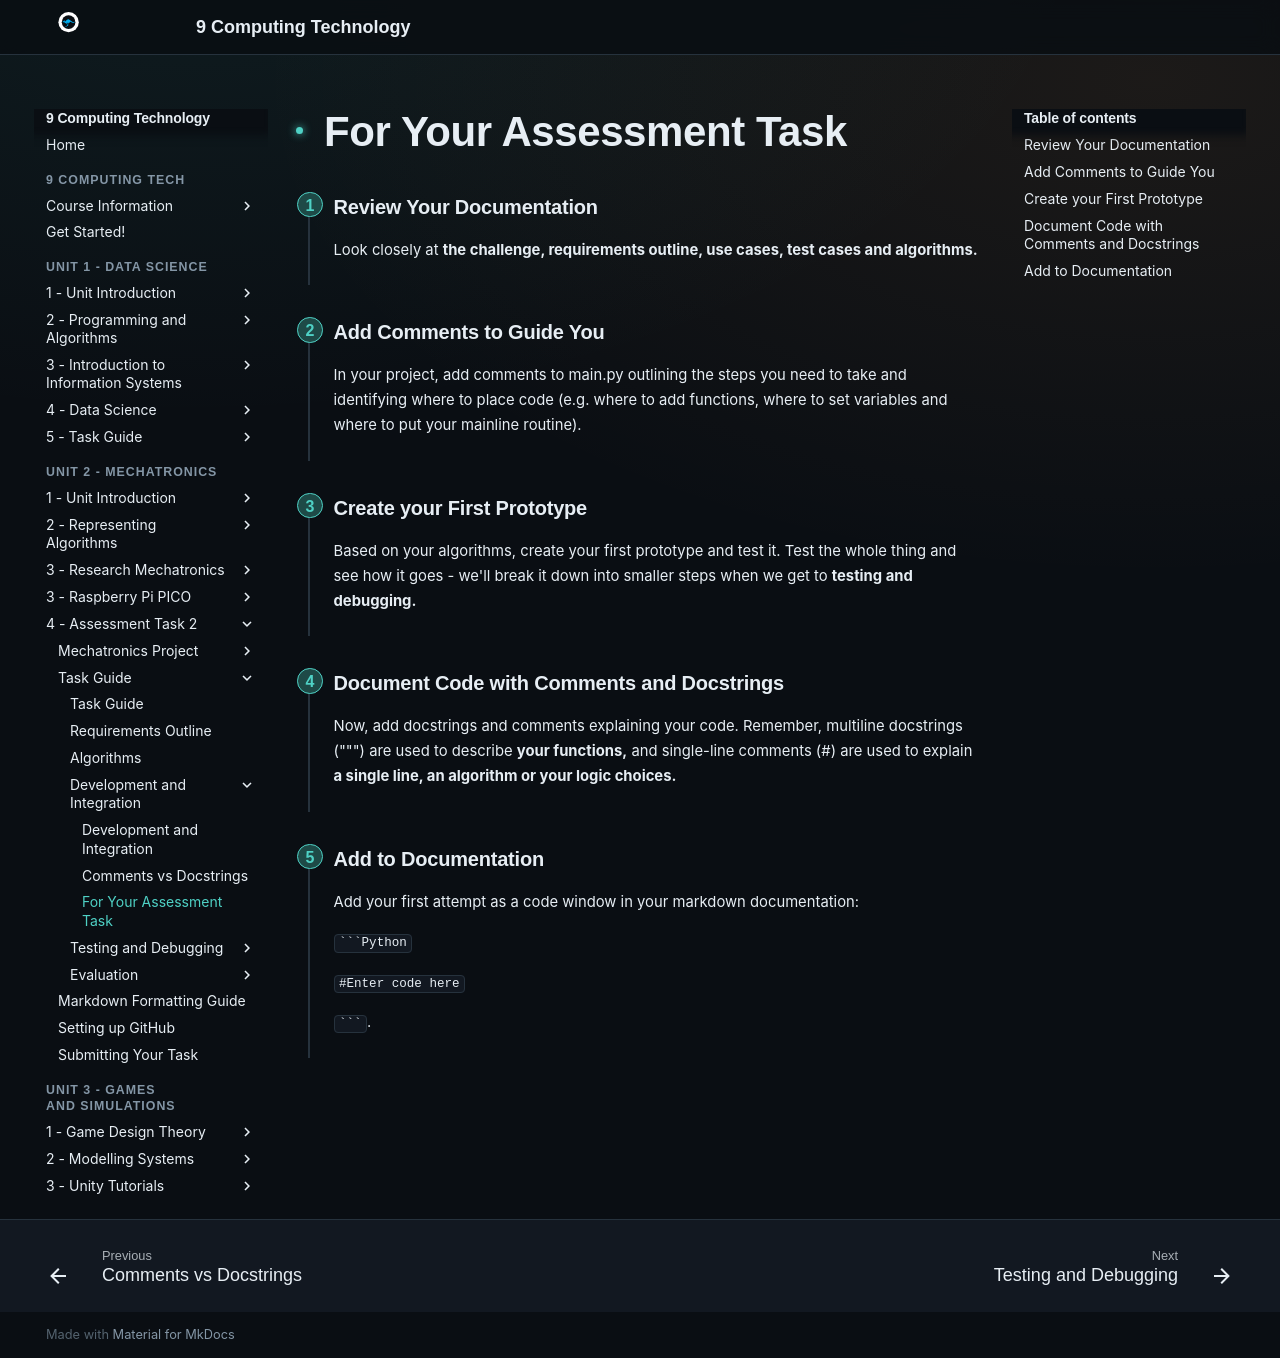

repository: Vormamim/y9-computing-tech · page: unit-2-mechatronics/4-assessment-task-2/task-guide/development-and-integration/for-your-assessment-task.html · generator: mkdocs

# For Your Assessment Task

<div class="gb-step" markdown>
<span class="gb-step-num">1</span>

### Review Your Documentation

Look closely at **the challenge, requirements outline, use cases, test cases and algorithms.**&#x20;

</div>

<div class="gb-step" markdown>
<span class="gb-step-num">2</span>

### Add Comments to Guide You

In your project, add comments to main.py outlining the steps you need to take and identifying where to place code (e.g. where to add functions, where to set variables and where to put your mainline routine).&#x20;

</div>

<div class="gb-step" markdown>
<span class="gb-step-num">3</span>

### Create your First Prototype

Based on your algorithms, create your first prototype and test it. Test the whole thing and see how it goes - we'll break it down into smaller steps when we get to **testing and debugging.**&#x20;

</div>

<div class="gb-step" markdown>
<span class="gb-step-num">4</span>

### Document Code with Comments and Docstrings

Now, add docstrings and comments explaining your code. Remember, multiline docstrings (""") are used to describe **your functions,** and single-line comments (#) are used to explain **a single line, an algorithm or your logic choices.**&#x20;

</div>

<div class="gb-step" markdown>
<span class="gb-step-num">5</span>

### Add to Documentation

Add your first attempt as a code window in your markdown documentation:

&#x20;` ```Python `&#x20;

`#Enter code here`

&#x20;` ``` `.&#x20;

</div>
